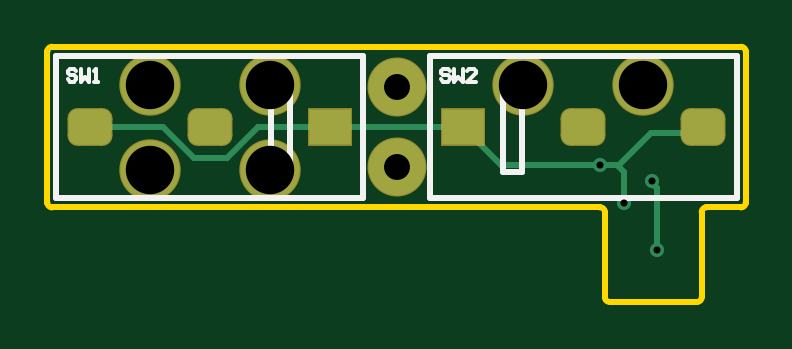
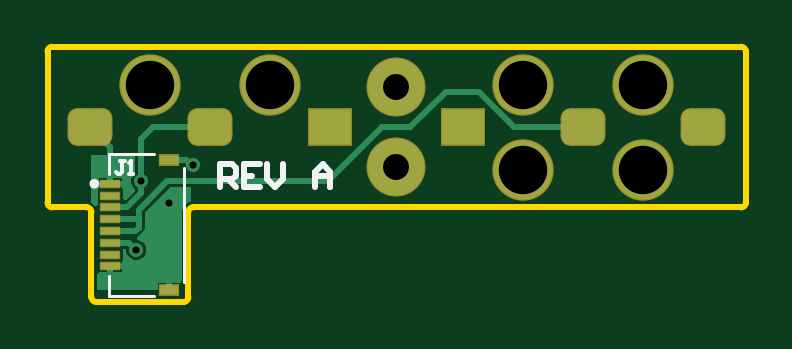
Circuit board: 11 layer files. Board 29.6 x 10.8 mm.
- drill: PCB-RoundHoles.TXT (234 bytes)
- drill: PCB-SlotHoles.TXT (288 bytes)
- bottom_copper: PCB.GBL (3554 bytes)
- bottom_silk: PCB.GBO (1089 bytes)
- paste: PCB.GBP (497 bytes)
- bottom_mask: PCB.GBS (1212 bytes)
- outline: PCB.GKO (895 bytes)
- top_copper: PCB.GTL (1629 bytes)
- top_silk: PCB.GTO (1346 bytes)
- paste: PCB.GTP (270 bytes)
- top_mask: PCB.GTS (980 bytes)

=== drill: PCB-RoundHoles.TXT ===
M48
;Layer_Color=9474304
;FILE_FORMAT=2:4
INCH,TZ
;TYPE=PLATED
T01F00S00C0.0118
T03F00S00C0.0433
T04F00S00C0.0807
%
T01
X10157Y-709
X10079Y433
X9606Y79
X9213Y709
T03
X5827Y669
Y2008
T04
X1709Y630
Y2047
X3709
Y630
X7929Y2047
X9929
M30

=== drill: PCB-SlotHoles.TXT ===
M48
;Layer_Color=9474304
;FILE_FORMAT=2:4
INCH,TZ
;TYPE=PLATED
T02F00S00C0.0295
%
G90
G05
T02
G00X620Y1339
M15
G01X797
M16
G00X2620Y1339
M15
G01X2797
M16
G00X4620Y1339
M15
G01X4797
M16
G00X7018Y1339
M15
G01X6841
M16
G00X9018Y1339
M15
G01X8841
M16
G00X11018Y1339
M15
G01X10841
M16
M17
M30

=== bottom_copper: PCB.GBL ===
G04*
G04 #@! TF.GenerationSoftware,Altium Limited,Altium Designer,25.8.1 (18)*
G04*
G04 Layer_Physical_Order=2*
G04 Layer_Color=16711680*
%FSLAX44Y44*%
%MOMM*%
G71*
G04*
G04 #@! TF.SameCoordinates,1886C136-0548-4DD4-B188-8D45CBC31741*
G04*
G04*
G04 #@! TF.FilePolarity,Positive*
G04*
G01*
G75*
%ADD14C,2.5000*%
%ADD16C,0.2500*%
%ADD17R,1.8000X1.5000*%
G04:AMPARAMS|DCode=18|XSize=1.8mm|YSize=1.5mm|CornerRadius=0.375mm|HoleSize=0mm|Usage=FLASHONLY|Rotation=0.000|XOffset=0mm|YOffset=0mm|HoleType=Round|Shape=RoundedRectangle|*
%AMROUNDEDRECTD18*
21,1,1.8000,0.7500,0,0,0.0*
21,1,1.0500,1.5000,0,0,0.0*
1,1,0.7500,0.5250,-0.3750*
1,1,0.7500,-0.5250,-0.3750*
1,1,0.7500,-0.5250,0.3750*
1,1,0.7500,0.5250,0.3750*
%
%ADD18ROUNDEDRECTD18*%
%ADD19C,2.4000*%
%ADD20C,0.6000*%
%ADD21R,0.8000X0.4000*%
%ADD22R,0.8000X0.3000*%
G36*
X277000Y2040D02*
X275777Y1223D01*
X275470Y763D01*
X274200Y1148D01*
Y7701D01*
X274000D01*
Y8731D01*
X269000D01*
X264000D01*
Y7701D01*
X263800D01*
Y3529D01*
X262530Y3003D01*
X258498Y7035D01*
Y7558D01*
X259561Y8621D01*
X260200Y10165D01*
Y11835D01*
X259561Y13379D01*
X258498Y14442D01*
Y22000D01*
X277000D01*
Y2040D01*
D02*
G37*
G36*
X254502Y-2035D02*
Y-8536D01*
X254692Y-9492D01*
X255234Y-10302D01*
X256698Y-11766D01*
X257257Y-12140D01*
X257624Y-13041D01*
X257718Y-13644D01*
X257602Y-13800D01*
X257165D01*
X255621Y-14439D01*
X254439Y-15621D01*
X253800Y-17165D01*
Y-18835D01*
X254439Y-20379D01*
X255621Y-21561D01*
X257165Y-22200D01*
X258835D01*
X260379Y-21561D01*
X261561Y-20379D01*
X262200Y-18835D01*
Y-17583D01*
X262285Y-17498D01*
X263800D01*
Y-22699D01*
X264000D01*
Y-23729D01*
X269000D01*
Y-24999D01*
X270270D01*
Y-27499D01*
X274000D01*
X274482Y-28570D01*
Y-34961D01*
X249000Y-34961D01*
Y-31999D01*
X245270D01*
Y-34999D01*
X242730D01*
Y-31999D01*
X239000D01*
X238518Y-30929D01*
Y-2000D01*
X238558D01*
X238211Y-256D01*
X237223Y1223D01*
X235744Y2211D01*
X235000Y2359D01*
Y8502D01*
X243965D01*
X254502Y-2035D01*
D02*
G37*
%LPC*%
G36*
X274000Y12501D02*
X270270D01*
Y11271D01*
X274000D01*
Y12501D01*
D02*
G37*
G36*
X267730D02*
X264000D01*
Y11271D01*
X267730D01*
Y12501D01*
D02*
G37*
G36*
X267730Y-26269D02*
X264000D01*
Y-27499D01*
X267730D01*
Y-26269D01*
D02*
G37*
%LPD*%
D14*
X43400Y16000D02*
D03*
X94200D02*
D03*
Y52000D02*
D03*
X43400D02*
D03*
X201400D02*
D03*
X252200D02*
D03*
D16*
X113000Y49000D02*
X127000D01*
X68800Y34000D02*
X98000D01*
X113000Y49000D01*
X234947Y18000D02*
X236948Y20001D01*
X244000D01*
X234000Y18000D02*
X234947D01*
X154000Y34000D02*
X177000Y11000D01*
X245000D02*
X257000Y-1000D01*
X177000Y11000D02*
X245000D01*
X256000Y6000D02*
X261999Y1D01*
X269000D01*
X257000Y-5000D02*
Y-1000D01*
X256000Y6000D02*
Y11000D01*
X257000Y-5000D02*
X269011D01*
X257000Y-8536D02*
Y-5000D01*
X258465Y-10000D02*
X269000D01*
X257000Y-8536D02*
X258465Y-10000D01*
X258000Y-18000D02*
X258250D01*
X261250Y-15000D02*
X268999D01*
X258250Y-18000D02*
X261250Y-15000D01*
X256000Y11000D02*
Y29000D01*
X251000Y34000D02*
X256000Y29000D01*
X269000Y25400D02*
X277600Y34000D01*
X269000Y10001D02*
Y25400D01*
X277600Y34000D02*
Y34000D01*
X226800D02*
X251000D01*
X142000D02*
X154000D01*
X127000Y49000D02*
X142000Y34000D01*
D17*
X119600D02*
D03*
X176000D02*
D03*
D18*
X18000D02*
D03*
X68800D02*
D03*
X277600D02*
D03*
X226800D02*
D03*
D19*
X148000Y17000D02*
D03*
Y51000D02*
D03*
D20*
X234000Y18000D02*
D03*
X258000Y-18000D02*
D03*
X256000Y11000D02*
D03*
X244000Y2000D02*
D03*
D21*
Y-34999D02*
D03*
Y20001D02*
D03*
D22*
X269000Y-24999D02*
D03*
Y-19999D02*
D03*
Y-14999D02*
D03*
Y-9999D02*
D03*
Y-4999D02*
D03*
Y1D02*
D03*
Y5001D02*
D03*
Y10001D02*
D03*
M02*

=== bottom_silk: PCB.GBO ===
G04*
G04 #@! TF.GenerationSoftware,Altium Limited,Altium Designer,25.8.1 (18)*
G04*
G04 Layer_Color=32896*
%FSLAX44Y44*%
%MOMM*%
G71*
G04*
G04 #@! TF.SameCoordinates,1886C136-0548-4DD4-B188-8D45CBC31741*
G04*
G04*
G04 #@! TF.FilePolarity,Positive*
G04*
G01*
G75*
%ADD11C,0.1500*%
%ADD16C,0.2500*%
%ADD25C,0.2000*%
%ADD26C,0.1270*%
D11*
X263000Y19750D02*
X264833D01*
X263916D01*
Y15168D01*
X264833Y14252D01*
X265749D01*
X266665Y15168D01*
X261167Y14252D02*
X259335D01*
X260251D01*
Y19750D01*
X261167Y18834D01*
D16*
X222500Y8500D02*
Y18497D01*
X217502D01*
X215835Y16831D01*
Y13498D01*
X217502Y11832D01*
X222500D01*
X219168D02*
X215835Y8500D01*
X205839Y18497D02*
X212503D01*
Y8500D01*
X205839D01*
X212503Y13498D02*
X209171D01*
X202507Y18497D02*
Y11832D01*
X199174Y8500D01*
X195842Y11832D01*
Y18497D01*
X182513Y8500D02*
Y15165D01*
X179181Y18497D01*
X175848Y15165D01*
Y8500D01*
Y13498D01*
X182513D01*
D25*
X276800Y10001D02*
G03*
X276800Y10001I-1000J0D01*
G01*
D26*
X238000Y-31499D02*
Y16501D01*
X250500Y22501D02*
X269500D01*
Y14001D02*
Y22501D01*
X250500Y-37499D02*
X269500D01*
Y-28999D01*
M02*

=== paste: PCB.GBP ===
G04*
G04 #@! TF.GenerationSoftware,Altium Limited,Altium Designer,25.8.1 (18)*
G04*
G04 Layer_Color=128*
%FSLAX44Y44*%
%MOMM*%
G71*
G04*
G04 #@! TF.SameCoordinates,1886C136-0548-4DD4-B188-8D45CBC31741*
G04*
G04*
G04 #@! TF.FilePolarity,Positive*
G04*
G01*
G75*
%ADD21R,0.8000X0.4000*%
%ADD22R,0.8000X0.3000*%
D21*
X244000Y-34999D02*
D03*
Y20001D02*
D03*
D22*
X269000Y-24999D02*
D03*
Y-19999D02*
D03*
Y-14999D02*
D03*
Y-9999D02*
D03*
Y-4999D02*
D03*
Y1D02*
D03*
Y5001D02*
D03*
Y10001D02*
D03*
M02*

=== bottom_mask: PCB.GBS ===
G04*
G04 #@! TF.GenerationSoftware,Altium Limited,Altium Designer,25.8.1 (18)*
G04*
G04 Layer_Color=16711935*
%FSLAX44Y44*%
%MOMM*%
G71*
G04*
G04 #@! TF.SameCoordinates,1886C136-0548-4DD4-B188-8D45CBC31741*
G04*
G04*
G04 #@! TF.FilePolarity,Negative*
G04*
G01*
G75*
%ADD12R,1.9000X1.6000*%
G04:AMPARAMS|DCode=13|XSize=1.9mm|YSize=1.6mm|CornerRadius=0.425mm|HoleSize=0mm|Usage=FLASHONLY|Rotation=0.000|XOffset=0mm|YOffset=0mm|HoleType=Round|Shape=RoundedRectangle|*
%AMROUNDEDRECTD13*
21,1,1.9000,0.7500,0,0,0.0*
21,1,1.0500,1.6000,0,0,0.0*
1,1,0.8500,0.5250,-0.3750*
1,1,0.8500,-0.5250,-0.3750*
1,1,0.8500,-0.5250,0.3750*
1,1,0.8500,0.5250,0.3750*
%
%ADD13ROUNDEDRECTD13*%
%ADD14C,2.5000*%
%ADD15C,2.6000*%
%ADD23R,0.9000X0.5000*%
%ADD24R,0.9000X0.4000*%
D12*
X119600Y34000D02*
D03*
X176000D02*
D03*
D13*
X18000D02*
D03*
X68800D02*
D03*
X277600D02*
D03*
X226800D02*
D03*
D14*
X148000Y17000D02*
D03*
Y51000D02*
D03*
D15*
X43400Y16000D02*
D03*
X94200D02*
D03*
Y52000D02*
D03*
X43400D02*
D03*
X201400D02*
D03*
X252200D02*
D03*
D23*
X244000Y-34999D02*
D03*
Y20001D02*
D03*
D24*
X269000Y-24999D02*
D03*
Y-19999D02*
D03*
Y-14999D02*
D03*
Y-9999D02*
D03*
Y-4999D02*
D03*
Y1D02*
D03*
Y5001D02*
D03*
Y10001D02*
D03*
M02*

=== outline: PCB.GKO ===
G04*
G04 #@! TF.GenerationSoftware,Altium Limited,Altium Designer,25.8.1 (18)*
G04*
G04 Layer_Color=16711935*
%FSLAX44Y44*%
%MOMM*%
G71*
G04*
G04 #@! TF.SameCoordinates,1886C136-0548-4DD4-B188-8D45CBC31741*
G04*
G04*
G04 #@! TF.FilePolarity,Positive*
G04*
G01*
G75*
%ADD10C,0.2540*%
D10*
X275002Y-40000D02*
G03*
X277002Y-38000I0J2000D01*
G01*
X236000D02*
G03*
X238000Y-40000I2000J0D01*
G01*
X236000Y-2000D02*
G03*
X234000Y0I-2000J0D01*
G01*
X279000D02*
G03*
X277000Y-2000I0J-2000D01*
G01*
X293600Y0D02*
G03*
X295600Y2000I0J2000D01*
G01*
Y66000D02*
G03*
X293600Y68000I-2000J0D01*
G01*
X2000D02*
G03*
X0Y66000I0J-2000D01*
G01*
Y2000D02*
G03*
X2000Y0I2000J0D01*
G01*
X236000Y-38000D02*
Y-2000D01*
X238000Y-40000D02*
X275002D01*
X277000Y-38000D02*
Y-2000D01*
X279000Y0D02*
X293600D01*
X295600Y2000D02*
Y66000D01*
X2000Y68000D02*
X293600Y68000D01*
X0Y2000D02*
Y66000D01*
X2000Y0D02*
X234000D01*
M02*

=== top_copper: PCB.GTL ===
G04*
G04 #@! TF.GenerationSoftware,Altium Limited,Altium Designer,25.8.1 (18)*
G04*
G04 Layer_Physical_Order=1*
G04 Layer_Color=255*
%FSLAX44Y44*%
%MOMM*%
G71*
G04*
G04 #@! TF.SameCoordinates,1886C136-0548-4DD4-B188-8D45CBC31741*
G04*
G04*
G04 #@! TF.FilePolarity,Positive*
G04*
G01*
G75*
%ADD14C,2.5000*%
%ADD16C,0.2500*%
%ADD17R,1.8000X1.5000*%
G04:AMPARAMS|DCode=18|XSize=1.8mm|YSize=1.5mm|CornerRadius=0.375mm|HoleSize=0mm|Usage=FLASHONLY|Rotation=0.000|XOffset=0mm|YOffset=0mm|HoleType=Round|Shape=RoundedRectangle|*
%AMROUNDEDRECTD18*
21,1,1.8000,0.7500,0,0,0.0*
21,1,1.0500,1.5000,0,0,0.0*
1,1,0.7500,0.5250,-0.3750*
1,1,0.7500,-0.5250,-0.3750*
1,1,0.7500,-0.5250,0.3750*
1,1,0.7500,0.5250,0.3750*
%
%ADD18ROUNDEDRECTD18*%
%ADD19C,2.4000*%
%ADD20C,0.6000*%
D14*
X43400Y16000D02*
D03*
X94200D02*
D03*
Y52000D02*
D03*
X43400D02*
D03*
X201400D02*
D03*
X252200D02*
D03*
D16*
X76000Y21000D02*
X89000Y34000D01*
X62000Y21000D02*
X76000D01*
X89000Y34000D02*
X119600D01*
X49000D02*
X62000Y21000D01*
X18000Y34000D02*
X49000D01*
X241000Y18000D02*
X241999D01*
X234000D02*
X241000D01*
X244000Y15000D01*
Y2000D02*
Y15000D01*
X241999Y18000D02*
X255499Y31500D01*
X275100D01*
X192000Y18000D02*
X234000D01*
X275100Y31500D02*
X277600Y34000D01*
X119600D02*
X176000D01*
X192000Y18000D01*
X258000Y-18000D02*
Y8053D01*
X256000Y10053D02*
X258000Y8053D01*
X256000Y10053D02*
Y11000D01*
D17*
X119600Y34000D02*
D03*
X176000D02*
D03*
D18*
X18000D02*
D03*
X68800D02*
D03*
X277600D02*
D03*
X226800D02*
D03*
D19*
X148000Y17000D02*
D03*
Y51000D02*
D03*
D20*
X234000Y18000D02*
D03*
X258000Y-18000D02*
D03*
X256000Y11000D02*
D03*
X244000Y2000D02*
D03*
M02*

=== top_silk: PCB.GTO ===
G04*
G04 #@! TF.GenerationSoftware,Altium Limited,Altium Designer,25.8.1 (18)*
G04*
G04 Layer_Color=65535*
%FSLAX44Y44*%
%MOMM*%
G71*
G04*
G04 #@! TF.SameCoordinates,1886C136-0548-4DD4-B188-8D45CBC31741*
G04*
G04*
G04 #@! TF.FilePolarity,Positive*
G04*
G01*
G75*
%ADD10C,0.2540*%
%ADD11C,0.1500*%
D10*
X3800Y64000D02*
X133800D01*
X3800Y4000D02*
Y64000D01*
Y4000D02*
X133800D01*
Y64000D01*
X102700Y15000D02*
Y53000D01*
X94800Y15000D02*
X102700D01*
X94800D02*
Y53000D01*
X102700D01*
X161800Y4000D02*
X291800D01*
Y64000D01*
X161800D02*
X291800D01*
X161800Y4000D02*
Y64000D01*
X192900Y15000D02*
Y53000D01*
X200800D01*
Y15000D02*
Y53000D01*
X192900Y15000D02*
X200800D01*
D11*
X170334Y57833D02*
X169418Y58749D01*
X167585D01*
X166669Y57833D01*
Y56916D01*
X167585Y56000D01*
X169418D01*
X170334Y55084D01*
Y54167D01*
X169418Y53251D01*
X167585D01*
X166669Y54167D01*
X172167Y58749D02*
Y53251D01*
X174000Y55084D01*
X175833Y53251D01*
Y58749D01*
X181331Y53251D02*
X177666D01*
X181331Y56916D01*
Y57833D01*
X180415Y58749D01*
X178582D01*
X177666Y57833D01*
X12251D02*
X11335Y58749D01*
X9502D01*
X8585Y57833D01*
Y56916D01*
X9502Y56000D01*
X11335D01*
X12251Y55084D01*
Y54167D01*
X11335Y53251D01*
X9502D01*
X8585Y54167D01*
X14084Y58749D02*
Y53251D01*
X15916Y55084D01*
X17749Y53251D01*
Y58749D01*
X19582Y53251D02*
X21415D01*
X20498D01*
Y58749D01*
X19582Y57833D01*
M02*

=== paste: PCB.GTP ===
G04*
G04 #@! TF.GenerationSoftware,Altium Limited,Altium Designer,25.8.1 (18)*
G04*
G04 Layer_Color=8421504*
%FSLAX44Y44*%
%MOMM*%
G71*
G04*
G04 #@! TF.SameCoordinates,1886C136-0548-4DD4-B188-8D45CBC31741*
G04*
G04*
G04 #@! TF.FilePolarity,Positive*
G04*
G01*
G75*
M02*

=== top_mask: PCB.GTS (980 bytes, source withheld) ===
